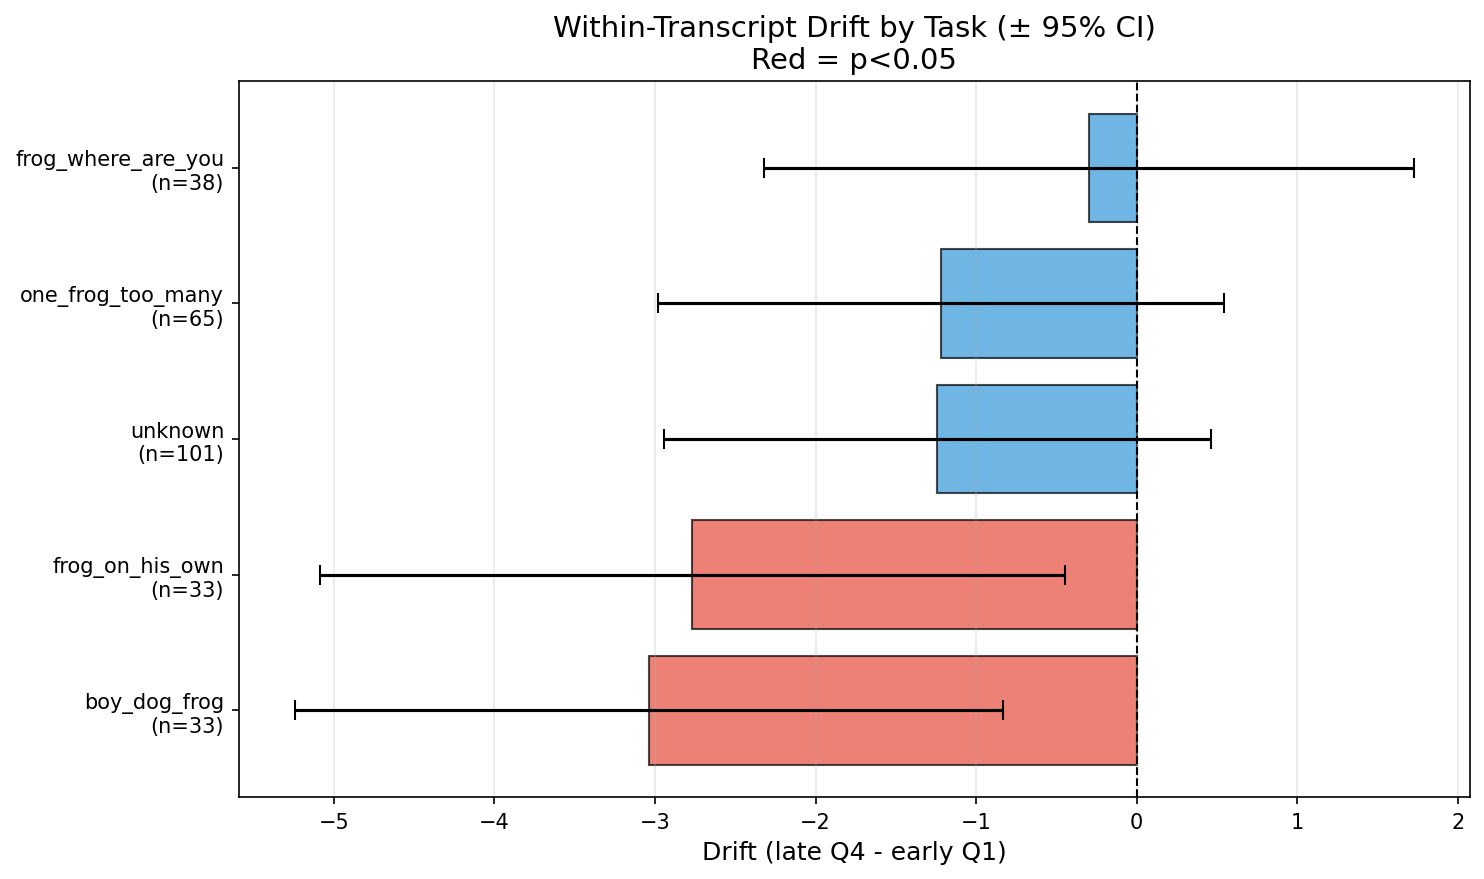

The table this chart was drawn from, first rows:
task, n_docs, mean_drift, se, ci_low, ci_high, t, p
boy_dog_frog, 33, -3.038, 1.125, -5.243, -0.8321, -2.7, 0.011
frog_on_his_own, 33, -2.766, 1.182, -5.083, -0.4491, -2.34, 0.02569
frog_where_are_you, 38, -0.2979, 1.032, -2.321, 1.725, -0.2887, 0.7745
one_frog_too_many, 65, -1.218, 0.8999, -2.982, 0.5454, -1.354, 0.1805
unknown, 101, -1.242, 0.8697, -2.946, 0.4627, -1.428, 0.1564
